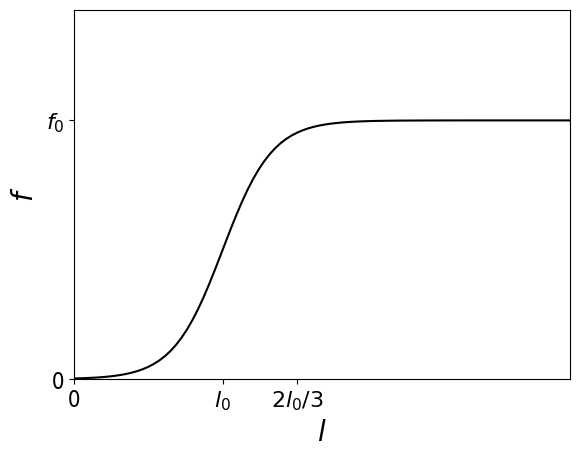

The script that saved this image:
import numpy as np
import matplotlib.pyplot as plt

x = np.linspace(-1, 21, 100)
y = 7/(1+np.exp(6-x))

fig, ax = plt.subplots()

plt.ylim([0,10])
plt.xlim([0,10])

ax.axes.xaxis.set_ticks([])
ax.axes.yaxis.set_ticks([])

ax.set_yticks([0,7])
ax.set_yticklabels(['0','$f_0$'], fontsize=16)
ax.set_xticks([0,6,9])
ax.set_xticklabels(['0','$l_0$','$2l_0/3$'], fontsize=16)
#ax.set_xticks([12])
#ax.set_xticklabels(['$2l_0$'], fontsize=18)

ax.set_xlabel(r'$l$',fontsize=20)
ax.set_ylabel(r'$f$',fontsize=20)

plt.xlim(0,20)

ax.plot(x,y,color='black')
fig.savefig("f_fig.png",bbox_inches="tight")
plt.show()

